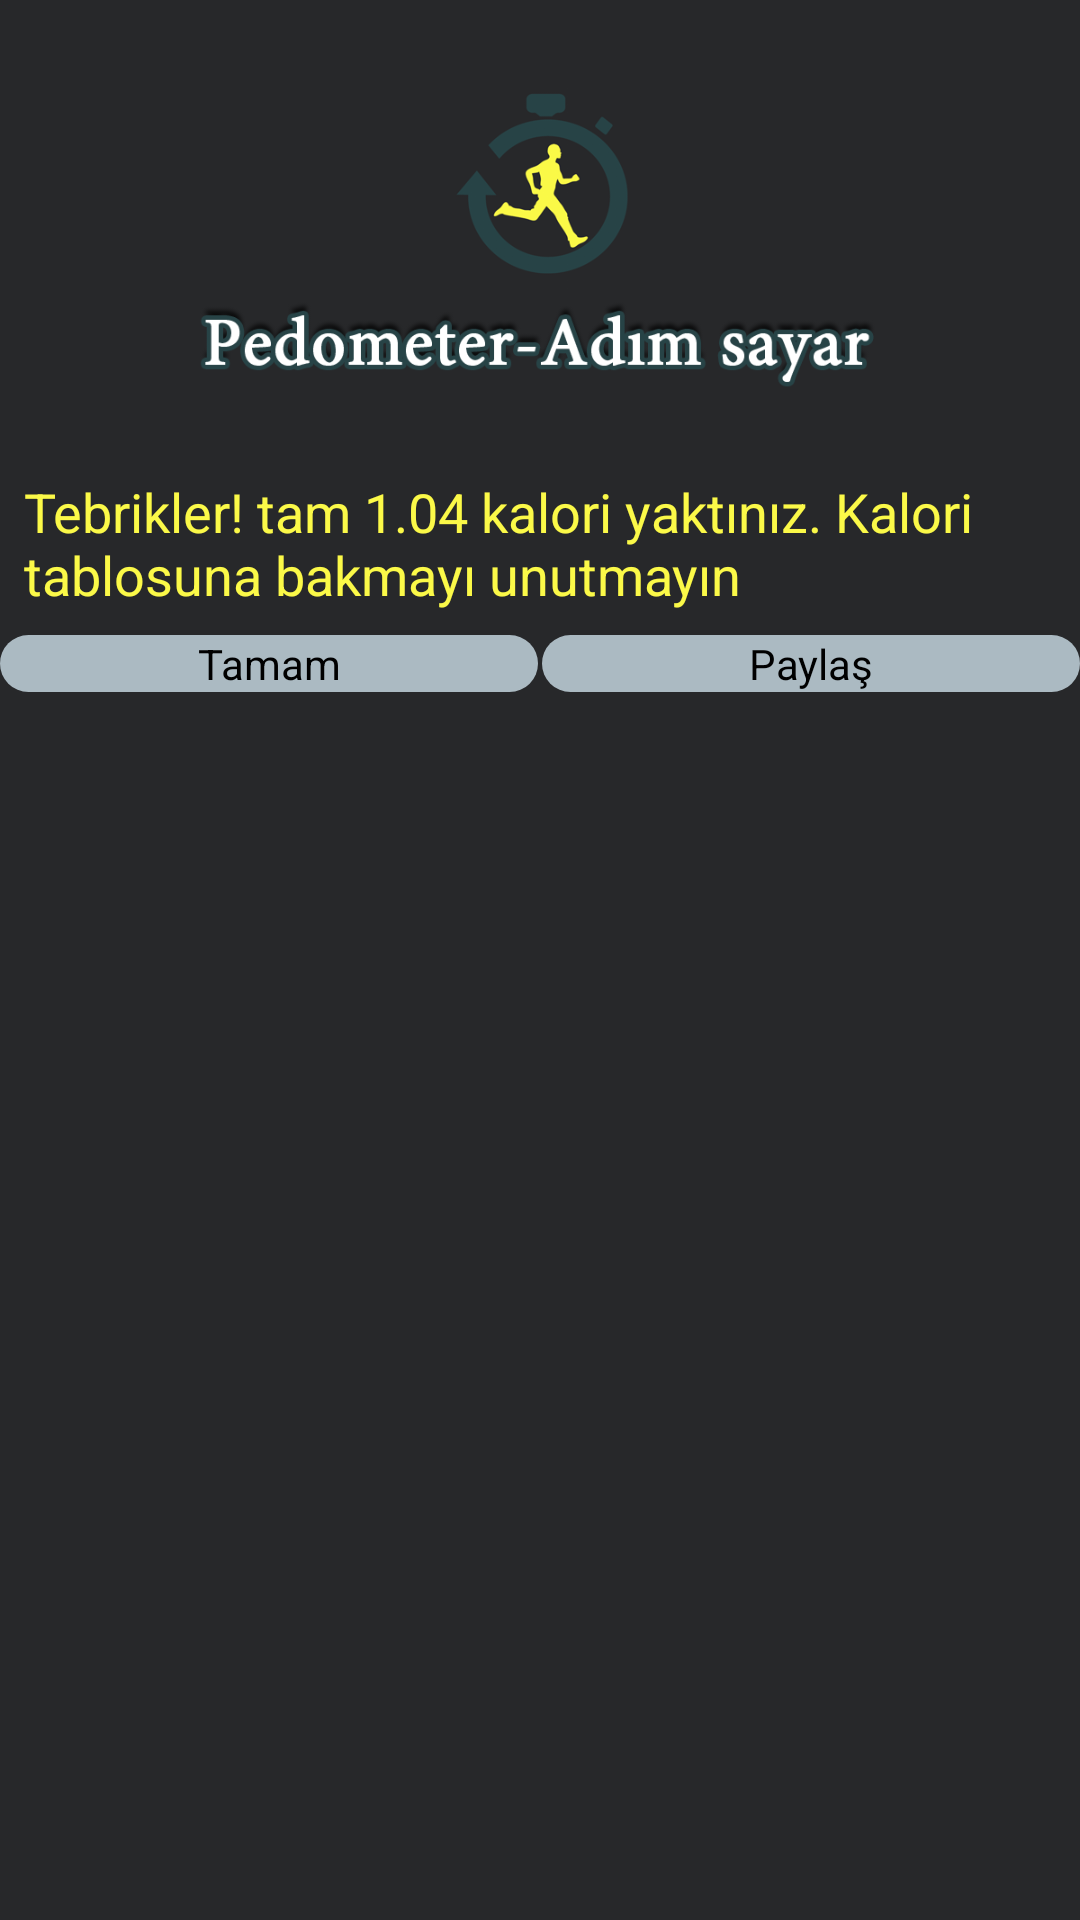

This screen was rendered from an Android layout file. Write that file and the resources it references.
<!-- AndroidManifest.xml: application theme AppTheme -->
<!-- res/layout/finishkalori.xml -->
<?xml version="1.0" encoding="utf-8"?>
<RelativeLayout xmlns:android="http://schemas.android.com/apk/res/android"
    android:id="@+id/layout_root"
    android:layout_width="match_parent"
    android:layout_height="match_parent"
    android:background="@color/back"
    android:orientation="vertical">

    <ImageView
        android:id="@+id/imageView2"
        android:layout_width="wrap_content"
        android:layout_height="150dp"
        android:layout_gravity="center_horizontal"
        android:layout_margin="10dp"
        android:src="@drawable/icon" />

    <TextView
        android:id="@+id/tvHedef"
        android:layout_width="wrap_content"
        android:layout_height="wrap_content"
        android:layout_alignParentLeft="true"
        android:layout_below="@+id/imageView2"
        android:layout_marginTop="-20dp"
        android:padding="8dp"
        android:text="Tebrikler! tam 1.04 kalori yaktınız. Kalori tablosuna bakmayı unutmayın"
        android:textColor="@color/yellow"
        android:textSize="18sp" />

    <LinearLayout
        android:id="@+id/laytbtns"
        android:layout_width="450dp"
        android:layout_height="51dp"
        android:layout_below="@+id/tvHedef"
        android:layout_alignParentLeft="true">

        <Button
            android:id="@+id/btnTamam"
            android:layout_width="0dp"
            android:layout_height="wrap_content"
            android:layout_marginRight="0.5dp"
            android:layout_weight="1"
            android:background="@drawable/round_button"
            android:text="Tamam" />

        <Button
            android:id="@+id/btnPaylas"
            android:layout_width="0dp"
            android:layout_height="wrap_content"
            android:layout_marginLeft="0.5dp"
            android:layout_weight="1"
            android:background="@drawable/round_button"
            android:text="Paylaş" />


    </LinearLayout>
</RelativeLayout>
<!-- resources referenced by this layout -->
<resources>
  <color name="back">#27282a</color>
  <color name="yellow">#fbf948</color>
  <!-- drawable icon: png bitmap (drawable-hdpi, 116390 bytes) -->
  <!-- drawable round_button (drawable) -->
  <?xml version="1.0" encoding="utf-8"?>
  <shape xmlns:android="http://schemas.android.com/apk/res/android"
      android:shape="rectangle" >
  
      <corners android:radius="45dp" />
  
      
  
  
      
      
      
      
      
  
  
      
      <solid android:color="@color/light_gray" />
  
  </shape>
  <style name="AppTheme" parent="AppBaseTheme">
          
      </style>
  <color name="light_gray">#ABBAC2</color>
  <style name="AppBaseTheme" parent="android:Theme.Light">
          
      </style>
</resources>
